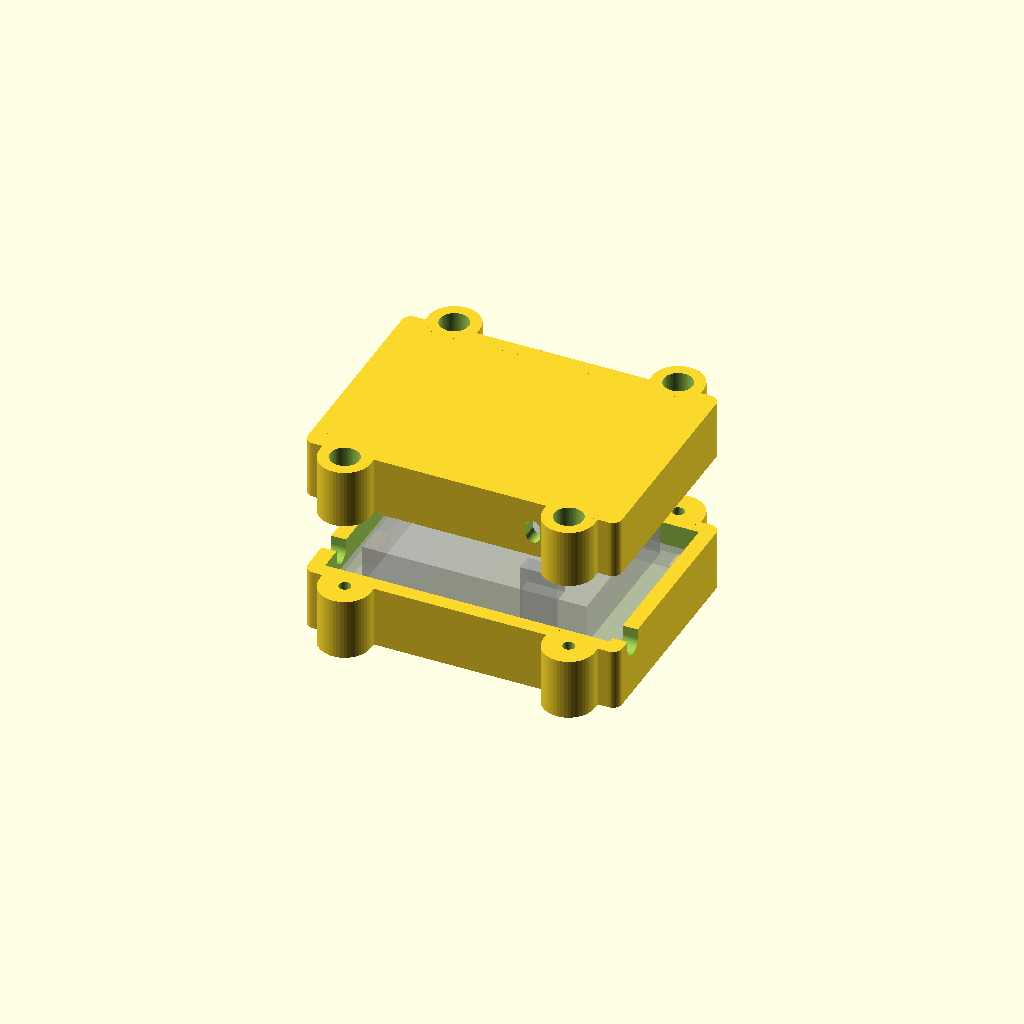
Cell 1: rendered with the file's own defaults.
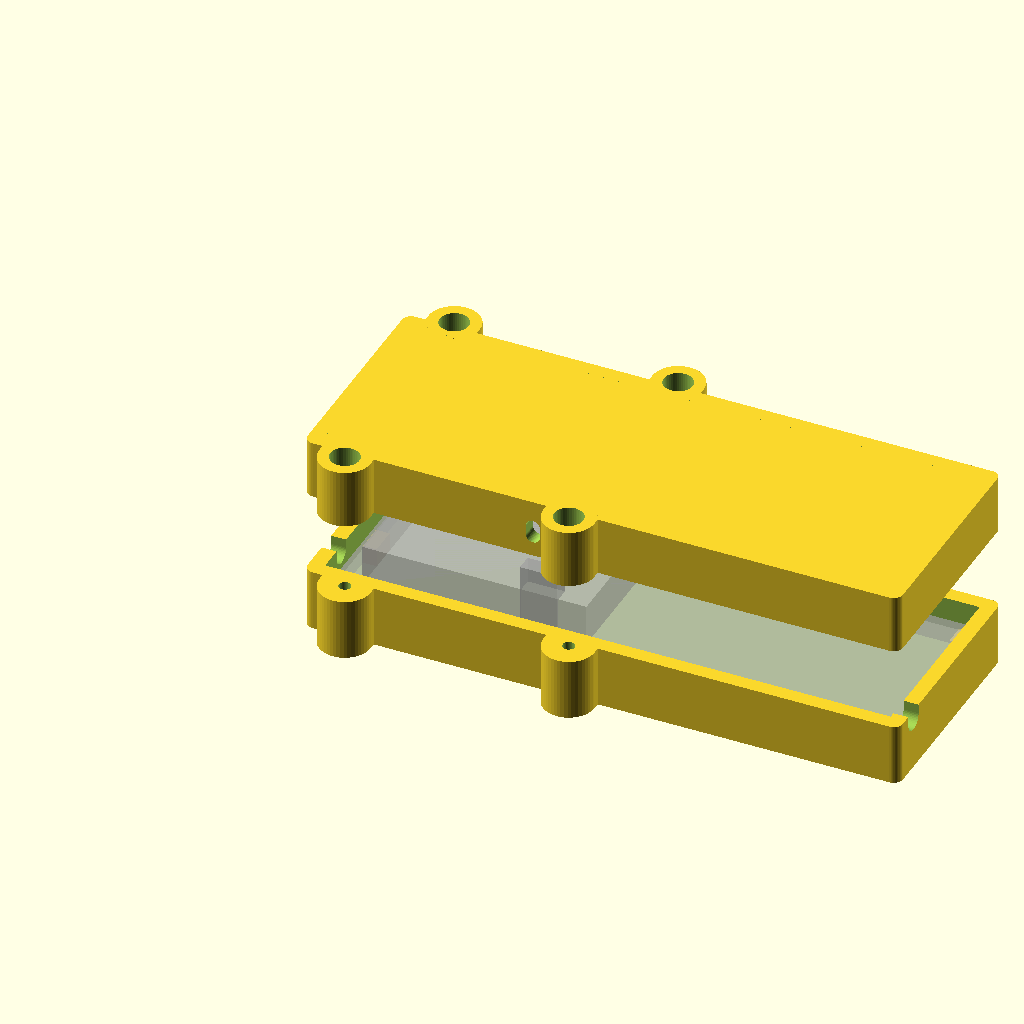
Cell 2: L = 120.4 (everything else at default).
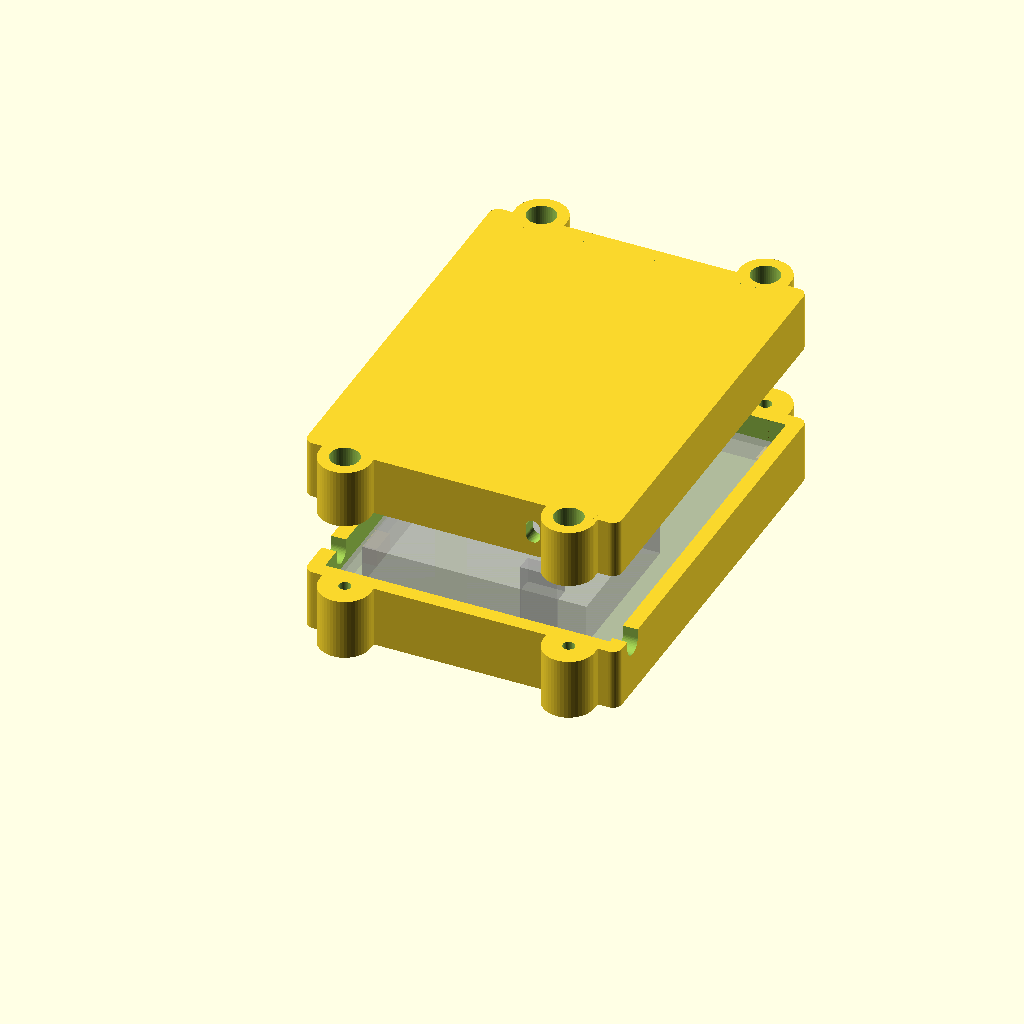
Cell 3 — W set to 80.2, the other parameters unchanged.
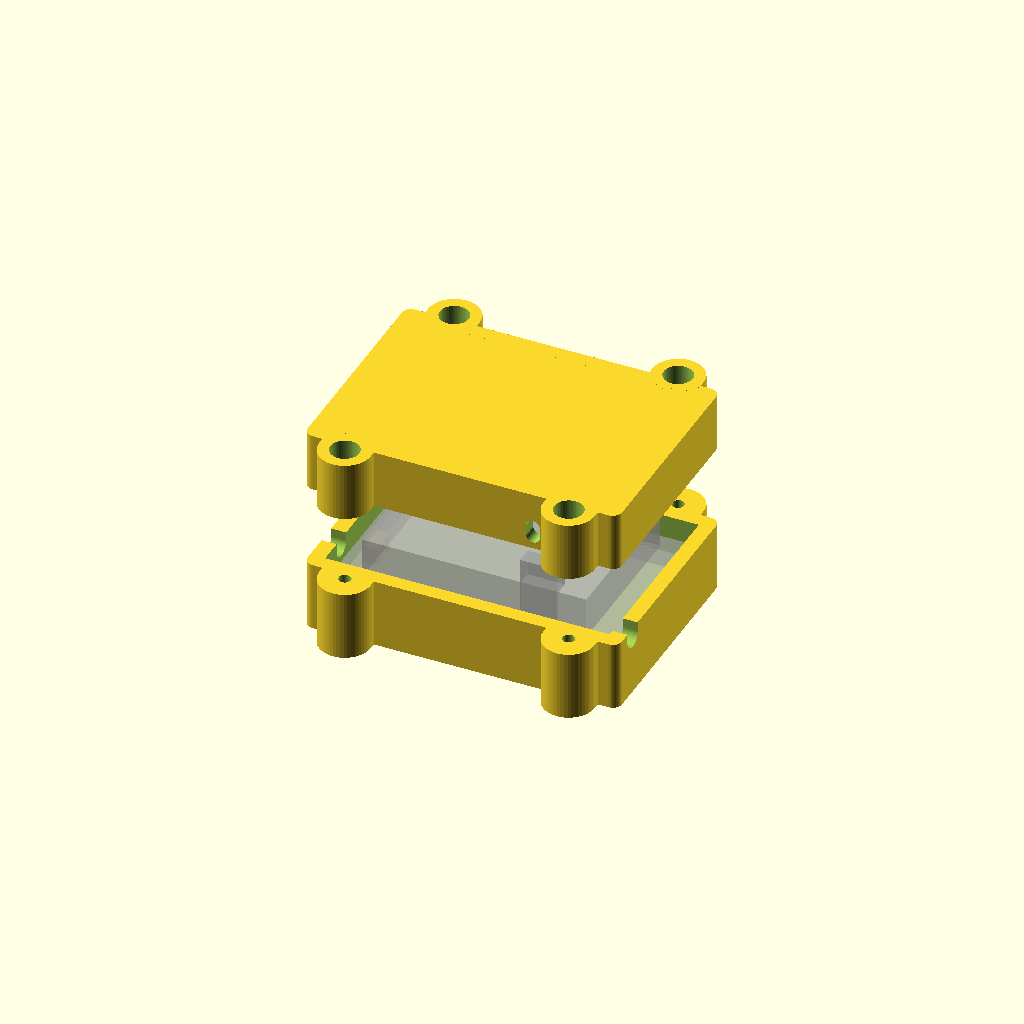
Cell 4 — bt set to 3.4, the other parameters unchanged.
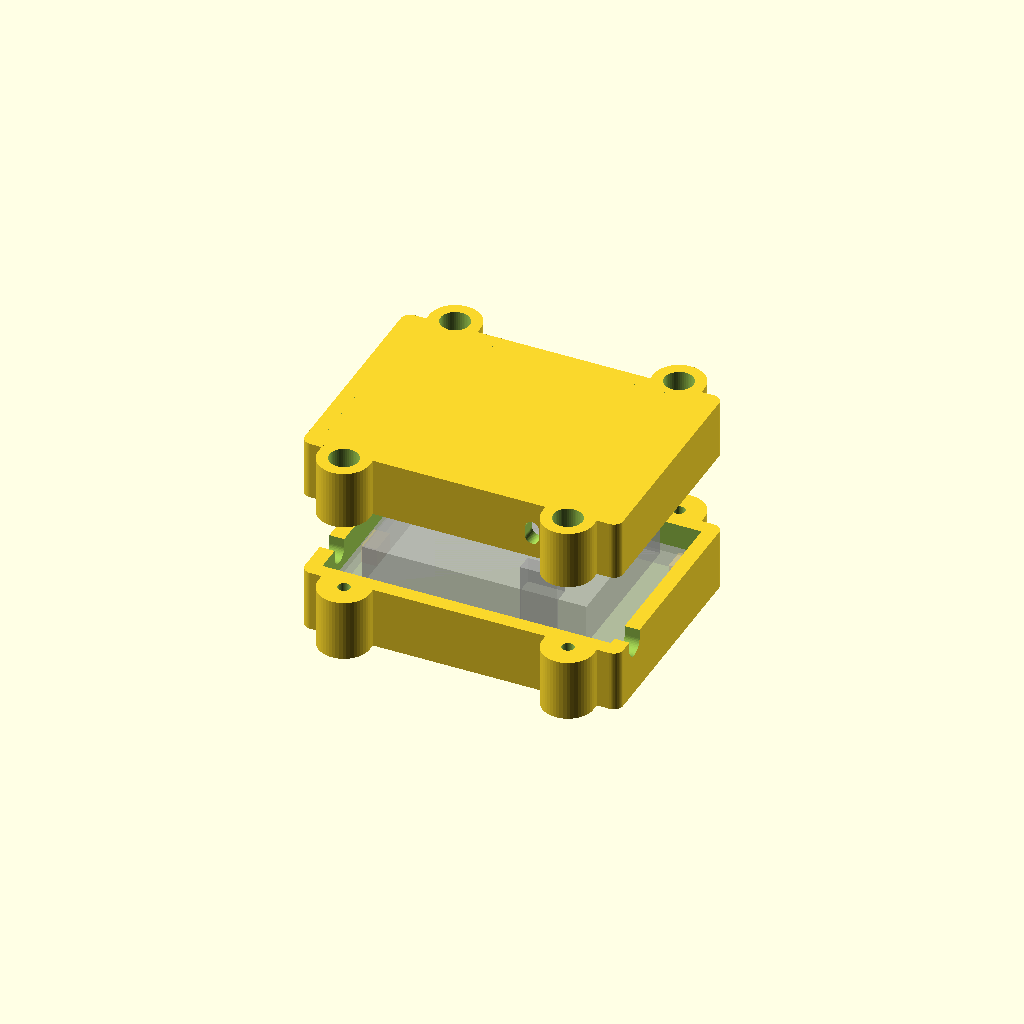
Cell 5 — cl set to 0.8, the other parameters unchanged.
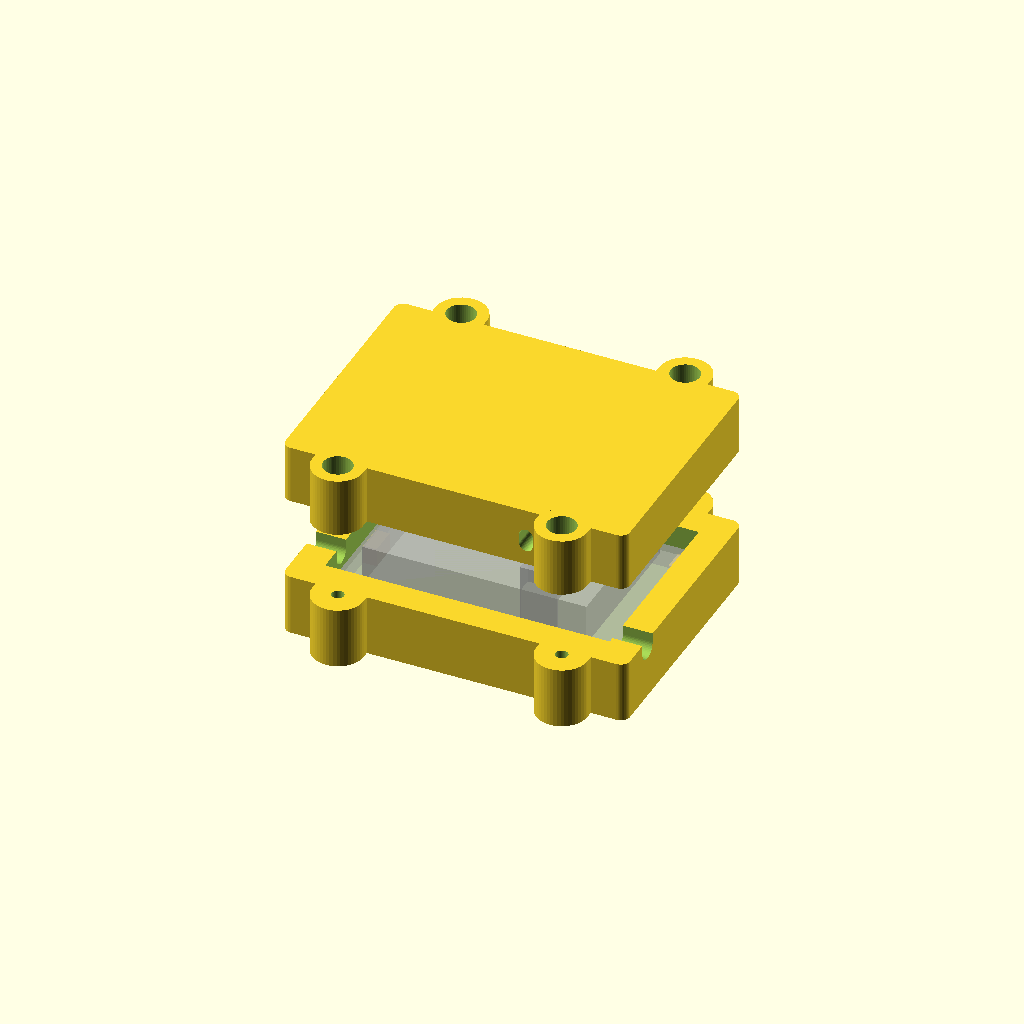
Cell 6 — wall set to 6.4, the other parameters unchanged.
One fixed orthographic camera (rotation 55°, 0°, 25°; colour scheme Cornfield) for every cell.
The OpenSCAD source (enclosure/ltc1327_case.scad):
// Case for the CoCo 3 RS-232 to 3.3 V TTL Cable (LTC1327) board.
// Origin = board's bottom-left corner, letters A-T at the top, regulator bottom right.
// All sizes in mm. Change a number, then re-export: base and lid_print are the files to print.
// Cables are finished at both ends, so they drop into open slots in the base's rim;
// the lid closes the slots. Lid screws are outside the board: the board's own holes
// aren't used because the cables run over them.

part = "preview";            // base | lid_print | preview | check_base | check_lid
$fn = 48;

// Board, as measured
L = 60.2;
W = 40.1;
bt = 1.7;

// Fit
cl = 0.4;                    // board-to-wall clearance per side
wall = 3.2;                  // 8 x 0.4 mm lines: 4 slicer shells make it solid
floor_t = 2.8;
roof = 2.8;
under = 4;                   // space under the board for joints and wires
over = 14.5;                 // space above the board; the board + parts measured 17 total
slot_extra = 0.6;            // slot width over cable diameter
slot_top = 0.3;              // slot depth over cable diameter

// Cables: side, y from the board's bottom edge, diameter
pico_y = 35.9;  pico_d = 2.9;
coco_y = 7.0;   coco_d = 3.8;
power_y = 3.2;  power_d = 4.1;

// Regulator LED window on the bottom-edge wall
led_x = 45.6;  led_w = 3;  led_z0 = 16.3;  led_z1 = 21.3;

// M3 lid screws
boss_x = [6, 54];             // clear of the LED window
boss_r = 5.5;                // leaves 2.4 mm of plastic around the screw head
pilot_d = 2.6;               // M3 thread cut directly in the plastic
clear_d = 3.4;
head_d = 6.2;
ear_t = 3;                   // plastic under the screw head

zb = floor_t + under + bt;   // top of the board
rim = zb + 0.3 + power_d + slot_top;
top_in = zb + over;
top_out = top_in + roof;
x0 = -cl - wall;  x1 = L + cl + wall;
y0 = -cl - wall;  y1 = W + cl + wall;

function boss_y(front) = front ? y0 - 1.5 : y1 + 1.5;

module box(a, b) { translate(a) cube(b - a); }

module outer(z0, z1) {
    r = 2;
    translate([0, 0, z0]) linear_extrude(z1 - z0) hull() {
        for (x = [x0 + r, x1 - r], y = [y0 + r, y1 - r]) translate([x, y]) circle(r);
    }
}

module inner(z0, z1) { box([-cl, -cl, z0], [L + cl, W + cl, z1]); }

module boss_shape(z0, z1) {
    for (bx = boss_x, front = [true, false]) {
        by = boss_y(front);
        wy = front ? y0 + 0.5 : y1 - 0.5;
        difference() {
            translate([0, 0, z0]) linear_extrude(z1 - z0) hull() {
                translate([bx, by]) circle(boss_r);
                translate([bx - boss_r, min(wy, wy + 0.01)]) square([2 * boss_r, 0.01]);
            }
            inner(z0 - 1, z1 + 1);   // the bigger bosses would otherwise poke into the board's space
        }
    }
}

module slot(from_left, y, d) {
    w = d + slot_extra;
    zc = rim - d - slot_top + w / 2;
    xa = from_left ? x0 - 1 : L + cl - 1;
    xb = from_left ? -cl + 1 : x1 + 1;
    translate([xa, y, 0]) rotate([0, 90, 0]) mirror([1, 0, 0]) {}
    hull() {
        translate([xa, y, zc]) rotate([0, 90, 0]) cylinder(d = w, h = xb - xa);
        translate([xa, y - w / 2, rim + 1]) cube([xb - xa, w, 0.01]);
    }
}

module base() {
    difference() {
        union() {
            difference() {
                outer(0, rim);
                inner(floor_t, rim + 1);
            }
            boss_shape(0, rim);
            // Corner supports under the board
            for (x = [-cl, L - 4], y = [-cl, W - 4])
                box([x, y, floor_t - 0.01], [x + 4 + cl, y + 4 + cl, floor_t + under]);
            // End supports under the hold-down ribs
            box([-cl, 17, floor_t - 0.01], [2.5, 23, floor_t + under]);
            box([L - 2.5, 17, floor_t - 0.01], [L + cl, 23, floor_t + under]);
        }
        slot(true, pico_y, pico_d);
        slot(true, coco_y, coco_d);
        slot(false, power_y, power_d);
        for (bx = boss_x, front = [true, false])
            translate([bx, boss_y(front), 1]) cylinder(d = pilot_d, h = rim);
    }
}

module lid() {
    difference() {
        union() {
            difference() {
                outer(rim, top_out);
                inner(rim - 1, top_in);
            }
            boss_shape(rim, top_out);
            // Hold-down ribs press on the empty pad strips at each end of the board
            box([-cl - 0.01, 17, zb + 0.15], [2, 23, top_in + 0.01]);
            box([L - 2, 17, zb + 0.15], [L + cl + 0.01, 23, top_in + 0.01]);
            // Locating lips drop inside the long base walls
            box([10, -cl + 0.2, rim - 2], [38, 1.0, rim + 0.01]);
            box([10, W - 1.0, rim - 2], [38, W + cl - 0.2, rim + 0.01]);
            // ...and tie those lips to the lid's walls
            box([10, -cl - 0.01, rim], [38, 1.0, rim + 2]);
            box([10, W - 1.0, rim], [38, W + cl + 0.01, rim + 2]);
        }
        // LED window
        hull() {
            translate([led_x, y0 - 1, led_z0 + led_w / 2]) rotate([-90, 0, 0]) cylinder(d = led_w, h = wall + 2);
            translate([led_x, y0 - 1, led_z1 - led_w / 2]) rotate([-90, 0, 0]) cylinder(d = led_w, h = wall + 2);
        }
        for (bx = boss_x, front = [true, false]) {
            by = boss_y(front);
            translate([bx, by, rim - 1]) cylinder(d = clear_d, h = top_out);
            translate([bx, by, rim + ear_t]) cylinder(d = head_d, h = top_out);
        }
    }
}

// Space the circuit needs, used only by the check parts: each must export empty
module circuit() {
    box([0, 0, zb - bt + 0.01], [L, W, zb]);              // board
    box([4.5, 0.5, floor_t + 0.01], [L - 4.5, W - 0.5, zb - bt]); // joints and wires under it
    box([6, 3, zb], [54, 37, zb + 8.8]);                  // chip, socket, caps, wires
    box([40, 2.5, zb], [48, 6, zb + over - 0.1]);         // regulator
}

if (part == "base") base();
if (part == "lid_print") translate([0, 0, top_out]) rotate([180, 0, 0]) lid(); // rotated, not mirrored, so it isn't a mirror image
if (part == "preview") { base(); translate([0, 0, 18]) lid(); %circuit(); }
if (part == "check_base") intersection() { base(); circuit(); }
if (part == "check_lid") intersection() { lid(); circuit(); }
Customizer parameters (derived from the source; name, type, default, range or options):
part: string, default "preview"
L: number, default 60.2
W: number, default 40.1
bt: number, default 1.7
cl: number, default 0.4
wall: number, default 3.2
floor_t: number, default 2.8
roof: number, default 2.8
under: number, default 4
over: number, default 14.5
slot_extra: number, default 0.6
slot_top: number, default 0.3
boss_x: vector, default [6, 54]
boss_r: number, default 5.5
pilot_d: number, default 2.6
clear_d: number, default 3.4
head_d: number, default 6.2
ear_t: number, default 3
